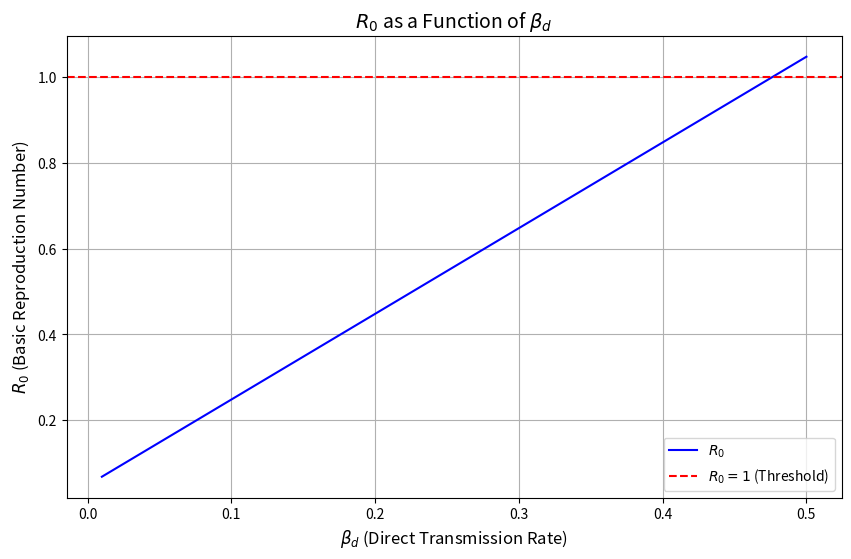

Generate this figure with matplotlib:
import numpy as np
import matplotlib.pyplot as plt
#from SIRP import quadratic
#from SIRP import S0


# Fixed parameters
gamma = 0.5 # Host mortality rate
alpha = 0.04   # Shedding rate of pathogen by infected hosts
mu = 0.05     # Pathogen decay rate
beta_i = 0.03  # Indirect transmission rate via environment


# Varying parameter
beta_d_range = np.linspace(0.01, 0.5, 100)  # lower bound, higher bound, and resolution

# Calculate R0 as a function of beta_d
R0_values = []
#testlist = []
#a = 1
#c = (-beta_i * S0) / mu


#b1 = S0 * beta_i
#c1 = alpha / mu
for beta_d in beta_d_range:

    R0 = (beta_d / gamma) + (beta_i / gamma) * (alpha / mu)

    #a1 = S0 * beta_d
    #d1 = (1 + (2 * (gamma ** 2)) / (mu * a1 * c1)) * b1 * c1
    #TestR0 = (1/gamma) * (2 * a1 + b1 * c1 + d1)

    #testlist.append(TestR0)
    R0_values.append(R0) # List of exact R0 values

# Plot R0 as a function of beta_d
plt.figure(figsize=(10, 6))
plt.plot(beta_d_range, R0_values, label=r'$R_0$', color='b')
# plt.plot(beta_d_range, testlist, label=r'$R_0{ Test}$', color='g')
plt.axhline(y=1, color='r', linestyle='--', label=r'$R_0 = 1$ (Threshold)')
plt.xlabel(r'$\beta_d$ (Direct Transmission Rate)', fontsize=12)
plt.ylabel(r'$R_0$ (Basic Reproduction Number)', fontsize=12)
plt.title(r'$R_0$ as a Function of $\beta_d$', fontsize=14)
plt.legend()
plt.grid()
plt.show()

# Print (parameter, R0) values
print([(round(beta_d, 3), round(R0, 3)) for beta_d, R0 in zip(beta_d_range, R0_values)])
#print([(round(beta_d, 3), round(TestR0, 3)) for beta_d, TestR0 in zip(beta_d_range, testlist)])
